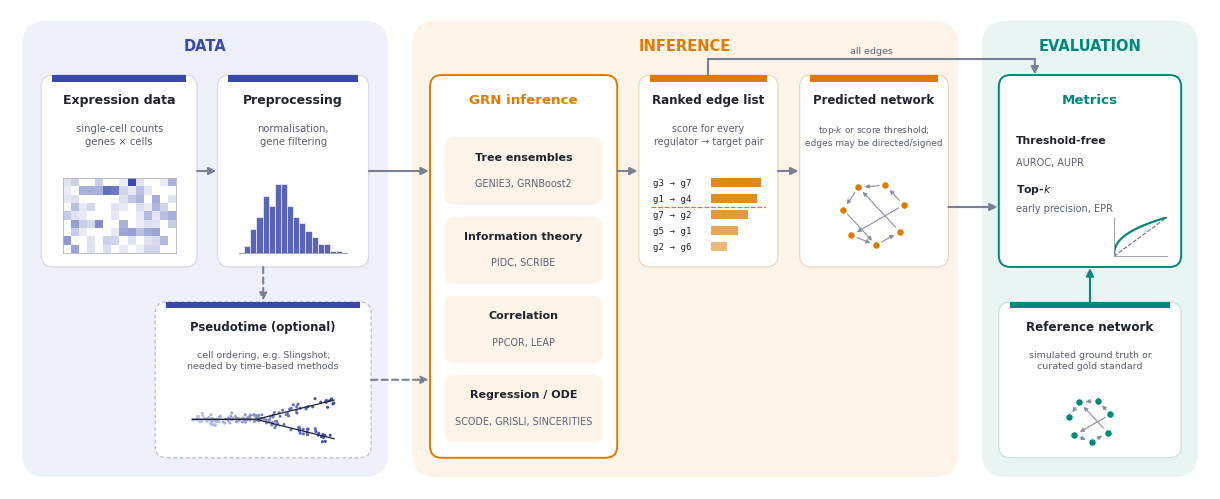

This figure's Python source:
import numpy as np
import matplotlib
import matplotlib.pyplot as plt
from matplotlib.patches import FancyBboxPatch, FancyArrowPatch, Rectangle

# ------------------------------------------------------------------ config (same palette as the overview figure)
PALETTE = {
    "data": ("#EEF0FA", "#3949AB"), "infer": ("#FFF4E8", "#E07B00"), "eval": ("#E8F5F3", "#00897B"),
    "text": "#1F2430", "muted": "#5A6072", "card": "#FFFFFF", "line": "#7A8095",
}
TEXT = {
    "expr": ("Expression data", "single-cell counts\ngenes × cells"),
    "prep": ("Preprocessing", "normalisation,\ngene filtering"),
    "ptime": ("Pseudotime (optional)", "cell ordering, e.g. Slingshot;\nneeded by time-based methods"),
    "infer": ("GRN inference", [
        ("Tree ensembles", "GENIE3, GRNBoost2"),
        ("Information theory", "PIDC, SCRIBE"),
        ("Correlation", "PPCOR, LEAP"),
        ("Regression / ODE", "SCODE, GRISLI, SINCERITIES"),
    ]),
    "ranked": ("Ranked edge list", "score for every\nregulator → target pair"),
    "topk": ("Predicted network", "top-$k$ or score threshold;\nedges may be directed/signed"),
    "ref": ("Reference network", "simulated ground truth or\ncurated gold standard"),
    "eval": ("Metrics", [
        ("Threshold-free", "AUROC, AUPR"),
        ("Top-$k$", "early precision, EPR"),
    ]),
    "lbl_all": "all edges",
}
FONT = "DejaVu Sans"
rng = np.random.default_rng(7)

# ------------------------------------------------------------------ helpers
def box(ax, x, y, w, h, fc, ec, lw=1.0, r=1.2, z=1, ls="-"):
    ax.add_patch(FancyBboxPatch((x, y), w, h, boxstyle=f"round,pad=0,rounding_size={r}",
                                fc=fc, ec=ec, lw=lw, zorder=z, ls=ls))

def arrow(ax, p0, p1, color, lw=1.5, ms=11, conn="arc3", ls="-", z=5):
    ax.add_patch(FancyArrowPatch(p0, p1, arrowstyle="-|>", mutation_scale=ms, color=color, lw=lw,
                                 connectionstyle=conn, linestyle=ls, zorder=z, shrinkA=0, shrinkB=0))

def inset(ax, x, y, w, h):
    a = ax.inset_axes([x, y, w, h], transform=ax.transData)
    a.set_xticks([]); a.set_yticks([])
    for s in a.spines.values(): s.set_visible(False)
    a.patch.set_alpha(0); return a

def card(ax, x, y, w, h, title, sub, accent, border, ls="-", tsize=9.0, ssize=7.2):
    box(ax, x, y, w, h, PALETTE["card"], border, lw=.9, r=1, ls=ls)
    ax.add_patch(Rectangle((x + .9, y + h - .55), w - 1.8, .55, fc=accent, ec="none", zorder=3))
    ax.text(x + w/2, y + h - 1.5, title, ha="center", va="top", fontsize=tsize, fontweight="bold",
            color=PALETTE["text"], zorder=6)
    if sub:
        ax.text(x + w/2, y + h - 4.0, sub, ha="center", va="top", fontsize=ssize, color=PALETTE["muted"],
                linespacing=1.35, zorder=6)

# ---- icons
def icon_matrix(a, c):
    M = rng.gamma(.9, 1, (9, 14)); M[M < .5] = 0; M[1, 2:7] += 2.5; M[6, 7:12] += 2
    cmap = matplotlib.colors.LinearSegmentedColormap.from_list("m", ["#FFFFFF", c])
    a.imshow(M, cmap=cmap, aspect="auto", interpolation="nearest")
    for s in a.spines.values(): s.set_visible(True); s.set_color("#B0B4C0"); s.set_linewidth(.6)

def icon_norm(a, c):
    x = rng.lognormal(0, .9, 400)
    a.hist(np.log1p(x*4), bins=16, color=c, alpha=.85, ec="white", lw=.5)
    a.spines["bottom"].set_visible(True); a.spines["bottom"].set_color("#9095A5"); a.spines["bottom"].set_linewidth(.6)

def icon_traj(a, c):
    t = rng.uniform(0, 1, 160); br = rng.integers(0, 2, 160)
    x = t*2; y = np.where(t > .45, (t - .45)*(1.6*br - .8), 0) + rng.normal(0, .06, 160)
    cmap = matplotlib.colors.LinearSegmentedColormap.from_list("t", ["#C5CAE9", c])
    a.scatter(x, y, c=t, cmap=cmap, s=5, lw=0)
    tt = np.linspace(0, 1, 50)
    for s in (-.8, .8):
        a.plot(tt*2, np.where(tt > .45, (tt - .45)*s, 0), color="#1F2430", lw=.9)
    a.set_xlim(-.1, 2.1); a.set_ylim(-.6, .6)

def icon_table(a, c):
    rows = [("g3", "g7", .94), ("g1", "g4", .88), ("g7", "g2", .71), ("g5", "g1", .52), ("g2", "g6", .31)]
    a.set_xlim(0, 1); a.set_ylim(0, len(rows) + .2)
    for i, (u, v, s) in enumerate(rows):
        yy = len(rows) - i - .5
        a.text(.02, yy, f"{u} → {v}", fontsize=6.6, va="center", color=PALETTE["text"], family="monospace")
        a.add_patch(Rectangle((.52, yy - .28), .46*s, .56, fc=c, alpha=.35 + .6*s, ec="none"))
    a.axhline(len(rows) - 2 - .0, xmin=0, xmax=1, color=c, lw=.9, ls="--")  # top-k cut

def icon_net(a, c, n=7, E=None, col_edges="#8A90A6"):
    th = np.linspace(0, 2*np.pi, n, endpoint=False) + .3
    xy = np.c_[np.cos(th), np.sin(th)]
    E = E or [(0,1),(1,2),(2,3),(0,4),(4,5),(5,6),(6,2),(3,5)]
    for i, j in E:
        a.annotate("", xy[j], xy[i], arrowprops=dict(arrowstyle="-|>", color=col_edges, lw=.8,
                   shrinkA=4.5, shrinkB=4.5, mutation_scale=6))
    a.scatter(xy[:,0], xy[:,1], s=30, color=c, zorder=3, ec="white", lw=.8)
    a.set_xlim(-1.35, 1.35); a.set_ylim(-1.35, 1.35); a.set_aspect("equal")

def icon_roc(a, c):
    t = np.linspace(0, 1, 100)
    a.plot(t, t**.4, color=c, lw=1.6); a.plot([0,1],[0,1], ls="--", color="#6B7080", lw=.8)
    a.set_xlim(0,1); a.set_ylim(0,1.02)
    for s in ("left","bottom"): a.spines[s].set_visible(True); a.spines[s].set_color("#9095A5"); a.spines[s].set_linewidth(.6)

# ------------------------------------------------------------------ figure
def draw(save_stem=None):
    plt.rcParams.update({"font.family": FONT, "mathtext.fontset": "dejavusans",
                         "pdf.fonttype": 42, "svg.fonttype": "none"})
    W, H = 100, 40
    fig = plt.figure(figsize=(12, 12*H/W))
    ax = fig.add_axes([0, 0, 1, 1]); ax.set_xlim(0, W); ax.set_ylim(0, H); ax.axis("off")
    dF, dA = PALETTE["data"]; iF, iA = PALETTE["infer"]; eF, eA = PALETTE["eval"]; L = PALETTE["line"]

    # background bands
    box(ax, 1, 1, 30.5, 38, dF, "none", r=2)
    box(ax, 33.5, 1, 45.5, 38, iF, "none", r=2)
    box(ax, 81, 1, 18, 38, eF, "none", r=2)
    for x, w, t, c in [(1, 30.5, "DATA", dA), (33.5, 45.5, "INFERENCE", iA), (81, 18, "EVALUATION", eA)]:
        ax.text(x + w/2, 37.6, t, ha="center", va="top", fontsize=10.5, fontweight="bold", color=c)

    top_y, ch = 18.5, 16.0          # main row
    # 1 expression
    x1, w1 = 2.6, 13.0
    card(ax, x1, top_y, w1, ch, *TEXT["expr"], dA, "#D5D9EA")
    icon_matrix(inset(ax, x1 + 1.8, top_y + 1.2, w1 - 3.6, 6.2), dA)
    # 2 preprocessing
    x2, w2 = 17.3, 12.6
    card(ax, x2, top_y, w2, ch, *TEXT["prep"], dA, "#D5D9EA")
    icon_norm(inset(ax, x2 + 1.8, top_y + 1.2, w2 - 3.6, 6.0), dA)
    # 2b pseudotime (optional)
    pw, ph, py = 18.0, 13.0, 2.6
    px = x2 + w2/2 - pw/2 - 2.5
    card(ax, px, py, pw, ph, *TEXT["ptime"], dA, "#B7BEDD", ls=(0, (3, 2)), tsize=8.4, ssize=6.8)
    icon_traj(inset(ax, px + 2.5, py + 1.0, pw - 5, 4.4), dA)
    # 3 inference
    x3, w3 = 35.0, 15.6
    t, fams = TEXT["infer"]
    box(ax, x3, top_y - 15.9, w3, ch + 15.9, PALETTE["card"], iA, lw=1.4, r=1)
    ax.text(x3 + w3/2, top_y + ch - 1.5, t, ha="center", va="top", fontsize=9.6, fontweight="bold", color=iA)
    fy = top_y + ch - 5.2
    for name, ex in fams:
        box(ax, x3 + 1.2, fy - 5.6, w3 - 2.4, 5.6, iF, "none", r=.8, z=2)
        ax.text(x3 + w3/2, fy - 1.2, name, ha="center", va="top", fontsize=8.0, fontweight="bold", color=PALETTE["text"], zorder=6)
        ax.text(x3 + w3/2, fy - 3.4, ex, ha="center", va="top", fontsize=6.9, color=PALETTE["muted"], zorder=6)
        fy -= 6.6
    # 4 ranked list
    x4, w4 = 52.4, 11.6
    card(ax, x4, top_y, w4, ch, *TEXT["ranked"], iA, "#EBD6C0", tsize=8.6, ssize=6.9)
    icon_table(inset(ax, x4 + 1.0, top_y + 1.0, w4 - 2.0, 7.0), iA)
    # 5 top-k network
    x5, w5 = 65.8, 12.4
    card(ax, x5, top_y, w5, ch, *TEXT["topk"], iA, "#EBD6C0", tsize=8.4, ssize=6.5)
    icon_net(inset(ax, x5 + 1.6, top_y + .9, w5 - 3.2, 7.0), iA)
    # 6 evaluation
    x6, w6 = 82.4, 15.2
    t, parts = TEXT["eval"]
    box(ax, x6, top_y, w6, ch, PALETTE["card"], eA, lw=1.4, r=1)
    ax.text(x6 + w6/2, top_y + ch - 1.5, t, ha="center", va="top", fontsize=9.6, fontweight="bold", color=eA)
    for k, (name, mets) in enumerate(parts):
        yy = top_y + ch - 5.0 - k*3.9
        ax.text(x6 + 1.4, yy, name, fontsize=7.8, fontweight="bold", color=PALETTE["text"], va="top")
        ax.text(x6 + 1.4, yy - 1.8, mets, fontsize=7.0, color=PALETTE["muted"], va="top")
    icon_roc(inset(ax, x6 + w6 - 5.6, top_y + .9, 4.4, 3.3), eA)
    # 7 reference network
    rw, rh, ry = 15.2, 13.0, 2.6
    card(ax, x6, ry, rw, rh, *TEXT["ref"], eA, "#C9E3DF", tsize=8.6, ssize=6.8)
    icon_net(inset(ax, x6 + rw/2 - 2.6, ry + .7, 5.2, 4.8), eA, E=[(0,1),(1,2),(2,3),(0,4),(4,5),(5,6),(6,2)])

    # ---- flow arrows
    mid = top_y + ch/2
    arrow(ax, (x1 + w1, mid), (x2 - .1, mid), L)
    arrow(ax, (x2 + w2, mid), (x3 - .1, mid), L)
    arrow(ax, (x2 + w2/2 - 2.5, top_y), (x2 + w2/2 - 2.5, py + ph + .1), L, ls=(0, (3, 2)))   # prep -> pseudotime
    arrow(ax, (px + pw, py + ph/2), (x3 - .1, py + ph/2), L, ls=(0, (3, 2)))                  # pseudotime -> inference
    arrow(ax, (x3 + w3, mid), (x4 - .1, mid), L)
    arrow(ax, (x4 + w4, mid), (x5 - .1, mid), L)
    arrow(ax, (x5 + w5, mid - 3.0), (x6 - .1, mid - 3.0), L)
    # ranked list -> evaluation over the top (all edges, threshold-free)
    yb = top_y + ch + 1.3
    ax.plot([x4 + w4/2, x4 + w4/2], [top_y + ch, yb], color=L, lw=1.5, zorder=4)
    ax.plot([x4 + w4/2, x6 + 3.0], [yb, yb], color=L, lw=1.5, zorder=4)
    arrow(ax, (x6 + 3.0, yb), (x6 + 3.0, top_y + ch + .05), L)
    ax.text((x4 + w4/2 + x6 + 3.0)/2, yb + .4, TEXT["lbl_all"], ha="center", va="bottom", fontsize=6.8, color=PALETTE["muted"])
    # reference -> evaluation
    arrow(ax, (x6 + w6/2, ry + rh), (x6 + w6/2, top_y - .1), eA)

    if save_stem:
        for ext in ("pdf", "png", "svg"):
            fig.savefig(f"{save_stem}.{ext}", dpi=300, bbox_inches="tight", pad_inches=0.05)
    return fig

fig = draw(save_stem="grn_pipeline")
plt.show()
